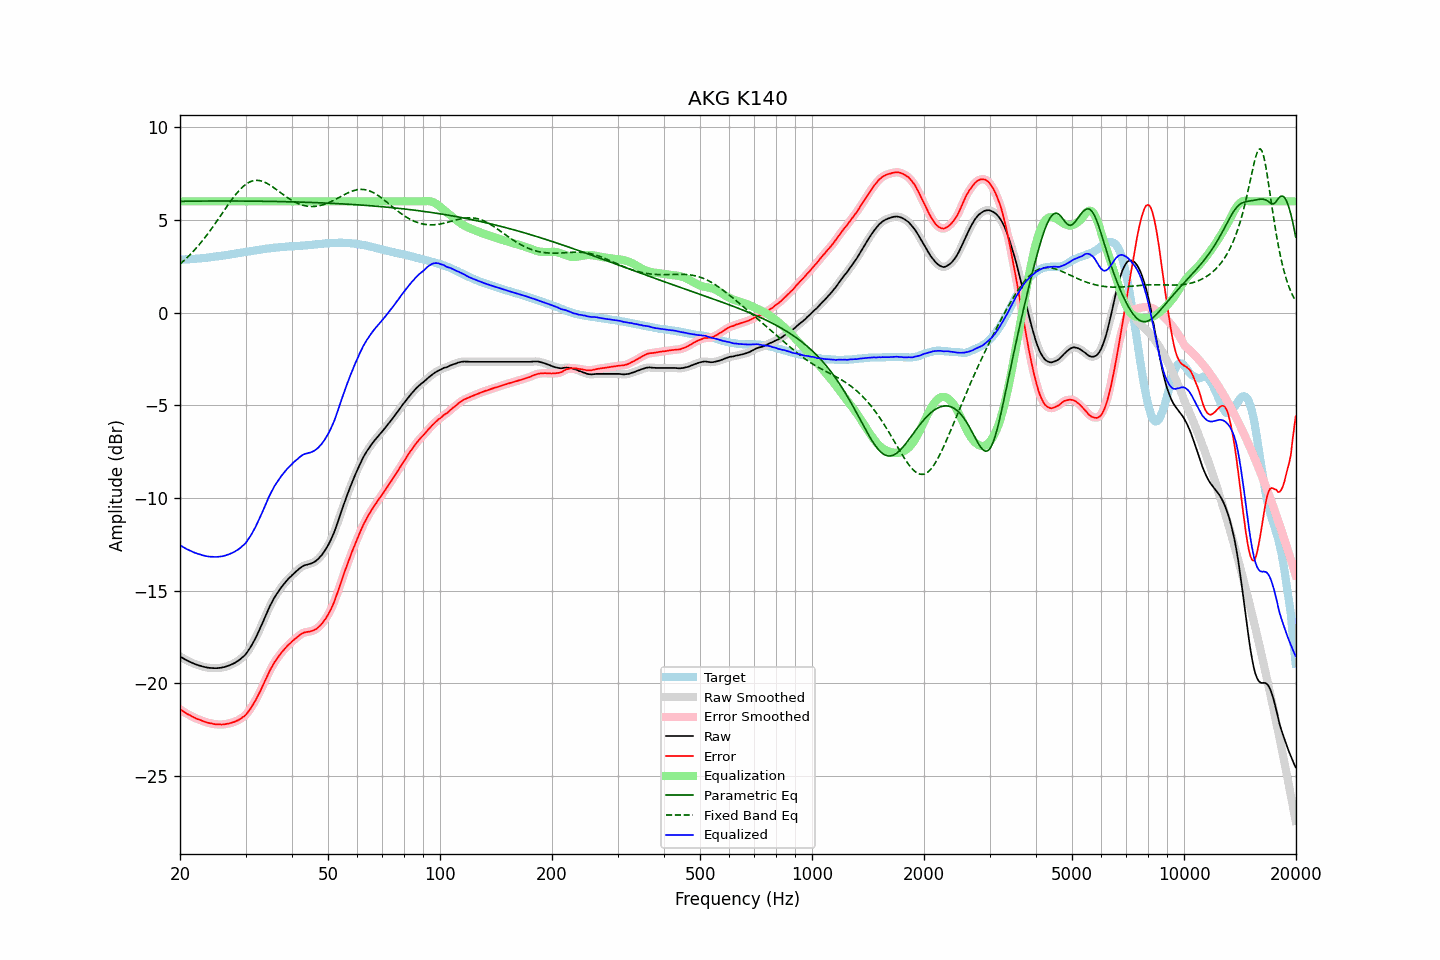

The table this chart was drawn from, first rows:
frequency, raw, error, smoothed, error_smoothed, equalization, parametric_eq, fixed_band_eq, equalized_raw, equalized_smoothed, target
20.00, -18.54, -21.39, -18.54, -21.39, 6.00, 6.00, 2.62, -12.54, -12.54, 2.85
20.20, -18.59, -21.44, -18.60, -21.45, 6.00, 6.00, 2.69, -12.59, -12.60, 2.85
20.40, -18.64, -21.50, -18.65, -21.51, 6.00, 6.00, 2.77, -12.64, -12.65, 2.86
20.61, -18.69, -21.56, -18.69, -21.56, 6.00, 6.00, 2.85, -12.69, -12.69, 2.87
20.81, -18.74, -21.61, -18.74, -21.61, 6.00, 6.01, 2.93, -12.74, -12.74, 2.87
21.02, -18.78, -21.66, -18.78, -21.66, 6.00, 6.01, 3.01, -12.78, -12.78, 2.88
21.23, -18.82, -21.70, -18.83, -21.71, 6.00, 6.01, 3.10, -12.82, -12.83, 2.88
21.44, -18.86, -21.75, -18.86, -21.75, 6.00, 6.01, 3.19, -12.86, -12.86, 2.89
21.66, -18.90, -21.80, -18.90, -21.80, 6.00, 6.01, 3.28, -12.90, -12.90, 2.90
21.87, -18.94, -21.84, -18.94, -21.84, 6.00, 6.01, 3.37, -12.94, -12.94, 2.90
22.09, -18.97, -21.88, -18.98, -21.88, 6.00, 6.01, 3.47, -12.97, -12.98, 2.91
22.31, -19.00, -21.92, -19.00, -21.92, 6.00, 6.01, 3.57, -13.00, -13.00, 2.92
22.54, -19.03, -21.95, -19.03, -21.95, 6.00, 6.01, 3.67, -13.03, -13.03, 2.92
22.76, -19.05, -21.98, -19.06, -21.99, 6.00, 6.01, 3.77, -13.05, -13.06, 2.93
22.99, -19.08, -22.02, -19.08, -22.02, 6.00, 6.02, 3.88, -13.08, -13.08, 2.94
23.22, -19.10, -22.05, -19.10, -22.05, 6.00, 6.02, 3.99, -13.10, -13.10, 2.95
23.45, -19.12, -22.08, -19.13, -22.08, 6.00, 6.02, 4.10, -13.12, -13.13, 2.96
23.69, -19.14, -22.11, -19.14, -22.11, 6.00, 6.02, 4.22, -13.14, -13.14, 2.97
23.92, -19.15, -22.13, -19.15, -22.13, 6.00, 6.02, 4.33, -13.15, -13.15, 2.98
24.16, -19.16, -22.15, -19.16, -22.15, 6.00, 6.02, 4.45, -13.16, -13.16, 2.99
24.40, -19.16, -22.16, -19.17, -22.17, 6.00, 6.02, 4.57, -13.16, -13.17, 2.99
24.65, -19.17, -22.19, -19.17, -22.18, 6.00, 6.02, 4.69, -13.17, -13.17, 3.01
24.89, -19.17, -22.20, -19.17, -22.20, 6.00, 6.02, 4.82, -13.17, -13.17, 3.02
25.14, -19.17, -22.21, -19.17, -22.21, 6.00, 6.02, 4.94, -13.17, -13.17, 3.03
25.39, -19.16, -22.21, -19.17, -22.21, 6.00, 6.02, 5.07, -13.16, -13.17, 3.04
25.65, -19.15, -22.21, -19.16, -22.21, 6.00, 6.02, 5.19, -13.15, -13.16, 3.05
25.91, -19.14, -22.22, -19.14, -22.21, 6.00, 6.02, 5.32, -13.14, -13.14, 3.07
26.16, -19.12, -22.20, -19.12, -22.20, 6.00, 6.02, 5.45, -13.12, -13.12, 3.08
26.43, -19.10, -22.19, -19.10, -22.19, 6.00, 6.02, 5.58, -13.10, -13.10, 3.09
26.69, -19.07, -22.17, -19.08, -22.18, 6.00, 6.02, 5.70, -13.07, -13.08, 3.10
26.96, -19.04, -22.16, -19.05, -22.16, 6.00, 6.02, 5.83, -13.04, -13.05, 3.12
27.23, -19.01, -22.14, -19.01, -22.14, 6.00, 6.02, 5.95, -13.01, -13.01, 3.13
27.50, -18.97, -22.12, -18.98, -22.12, 6.00, 6.02, 6.07, -12.97, -12.98, 3.15
27.77, -18.93, -22.09, -18.93, -22.09, 6.00, 6.02, 6.19, -12.93, -12.93, 3.16
28.05, -18.89, -22.07, -18.89, -22.06, 6.00, 6.02, 6.30, -12.89, -12.89, 3.18
28.33, -18.83, -22.02, -18.84, -22.03, 6.00, 6.02, 6.41, -12.83, -12.84, 3.19
28.62, -18.78, -21.99, -18.78, -21.99, 6.00, 6.02, 6.51, -12.78, -12.78, 3.20
28.90, -18.72, -21.94, -18.72, -21.94, 6.00, 6.02, 6.61, -12.72, -12.72, 3.21
29.19, -18.65, -21.89, -18.65, -21.88, 6.00, 6.02, 6.70, -12.65, -12.65, 3.23
29.48, -18.57, -21.82, -18.58, -21.83, 6.00, 6.02, 6.78, -12.57, -12.58, 3.24
29.78, -18.50, -21.77, -18.50, -21.76, 6.00, 6.02, 6.86, -12.50, -12.50, 3.26
30.08, -18.42, -21.69, -18.40, -21.68, 6.00, 6.02, 6.92, -12.42, -12.40, 3.27
30.38, -18.29, -21.57, -18.29, -21.58, 6.00, 6.01, 6.98, -12.29, -12.29, 3.29
30.68, -18.15, -21.45, -18.16, -21.46, 6.00, 6.01, 7.03, -12.15, -12.16, 3.30
30.99, -18.03, -21.34, -18.02, -21.33, 6.00, 6.01, 7.07, -12.03, -12.02, 3.32
31.30, -17.87, -21.19, -17.87, -21.20, 6.00, 6.01, 7.10, -11.87, -11.87, 3.33
31.61, -17.70, -21.05, -17.71, -21.06, 6.00, 6.01, 7.12, -11.70, -11.71, 3.34
31.93, -17.56, -20.91, -17.55, -20.90, 6.00, 6.01, 7.13, -11.56, -11.55, 3.35
32.24, -17.37, -20.74, -17.37, -20.74, 6.00, 6.01, 7.13, -11.37, -11.37, 3.37
32.57, -17.19, -20.57, -17.19, -20.57, 6.00, 6.01, 7.13, -11.19, -11.19, 3.38
32.89, -17.00, -20.40, -17.00, -20.39, 6.00, 6.01, 7.11, -11.00, -11.00, 3.40
33.22, -16.80, -20.21, -16.80, -20.21, 6.00, 6.01, 7.09, -10.80, -10.80, 3.41
33.55, -16.60, -20.03, -16.60, -20.03, 6.00, 6.00, 7.06, -10.60, -10.60, 3.43
33.89, -16.40, -19.84, -16.40, -19.84, 6.00, 6.00, 7.02, -10.40, -10.40, 3.43
34.23, -16.20, -19.66, -16.20, -19.65, 6.00, 6.00, 6.98, -10.20, -10.20, 3.45
34.57, -16.00, -19.46, -16.01, -19.47, 6.00, 6.00, 6.93, -10.00, -10.01, 3.46
34.92, -15.82, -19.28, -15.82, -19.29, 6.00, 6.00, 6.88, -9.82, -9.82, 3.47
35.27, -15.65, -19.13, -15.64, -19.13, 6.00, 6.00, 6.82, -9.65, -9.64, 3.49
35.62, -15.48, -18.98, -15.48, -18.97, 6.00, 6.00, 6.76, -9.48, -9.48, 3.49
35.97, -15.32, -18.82, -15.33, -18.83, 6.00, 5.99, 6.70, -9.32, -9.33, 3.50
... 635 more rows
